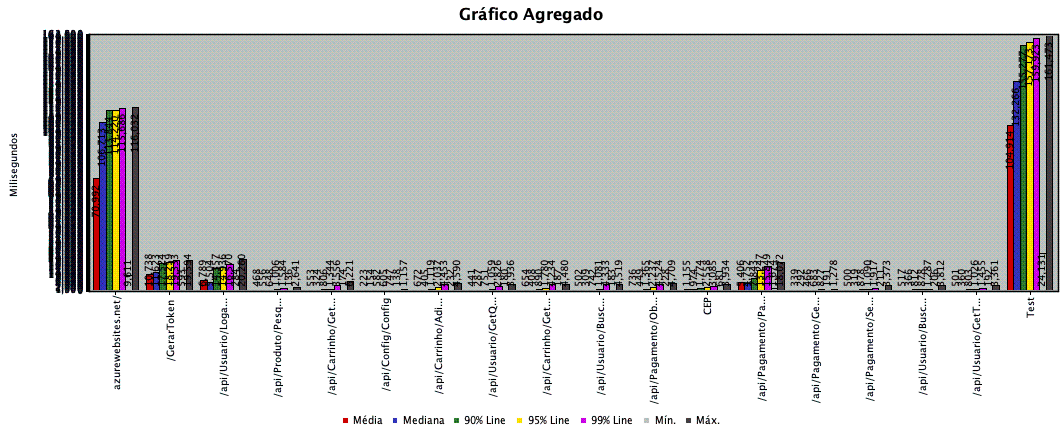

The data file committed next to this chart (first rows):
azurewebsites.net/, 170, 70992, 106713, 113844, 114220, 115686, 9611, 116032, 0.000%, 1.45680, 2398.91, 4.11
/GerarToken, 170, 10738, 11623, 17524, 18259, 19333, 593, 19594, 0.000%, 7.301, 7.83, 2.42
/api/Usuario/LogarUsuario, 170, 6789, 5504, 14357, 14936, 16570, 284, 20260, 0.000%, 4.702, 4.23, 3.04
/api/Produto/PesquisarProdutosDisponivei…, 170, 468, 556, 648, 1006, 1584, 136, 2641, 0.000%, 4.573, 20.35, 1.81
/api/Carrinho/GetCarrinhoItens, 680, 553, 324, 806, 1344, 3556, 174, 6221, 0.000%, 13.99, 20.90, 8.39
/api/Config/Config, 170, 223, 154, 582, 605, 747, 138, 1157, 0.000%, 4.282, 2.80, 2.17
/api/Carrinho/AdicionarItemCarrinho, 340, 672, 405, 1119, 2037, 4453, 232, 4590, 0.000%, 8.378, 21.87, 5.83
/api/Usuario/GetQtdTitulosUsuario, 510, 441, 287, 751, 1059, 2826, 180, 3936, 0.000%, 10.45, 13.28, 5.45
/api/Carrinho/GetStatusCarrinho, 170, 654, 408, 890, 1780, 4234, 187, 4480, 0.000%, 4.202, 8.37, 2.18
/api/Usuario/BuscarDadosUsuario, 340, 502, 309, 742, 1081, 4333, 183, 4519, 0.000%, 7.421, 15.60, 3.86
/api/Pagamento/ObterFormasPagamentoDispo…, 170, 736, 449, 1365, 2237, 4524, 228, 4709, 0.000%, 4.161, 36.73, 2.66
CEP, 170, 1155, 974, 1774, 2558, 3085, 681, 3934, 0.000%, 4.119, 10.26, 4.63
/api/Pagamento/PagarCarrinho (1 acesso), 170, 5406, 4752, 7843, 13247, 15849, 1674, 18072, 3.529%, 4.035, 5.51, 4.69
/api/Pagamento/GetDoacao, 170, 339, 292, 466, 683, 827, 191, 1278, 3.529%, 4.346, 5.40, 2.67
/api/Pagamento/SetDoacao, 170, 500, 319, 878, 1090, 1917, 211, 3373, 0.000%, 4.28, 3.96, 2.62
/api/Usuario/BuscarTitulosAgrupadosPorSe…, 170, 517, 366, 812, 878, 1287, 206, 3812, 0.000%, 4.281, 4.44, 2.69
/api/Usuario/GetTitulosNovos, 170, 501, 360, 803, 1026, 1455, 192, 3361, 0.000%, 4.277, 30.19, 2.47
Test, 170, 104914, 132266, 155277, 157173, 159923, 24131, 161473, 3.529%, 1.048, 1779, 17.78
TOTAL, 4250, 8393, 441, 13932, 63605, 146801, 136, 161473, 0.424%, 26.19, 3557, 35.57
